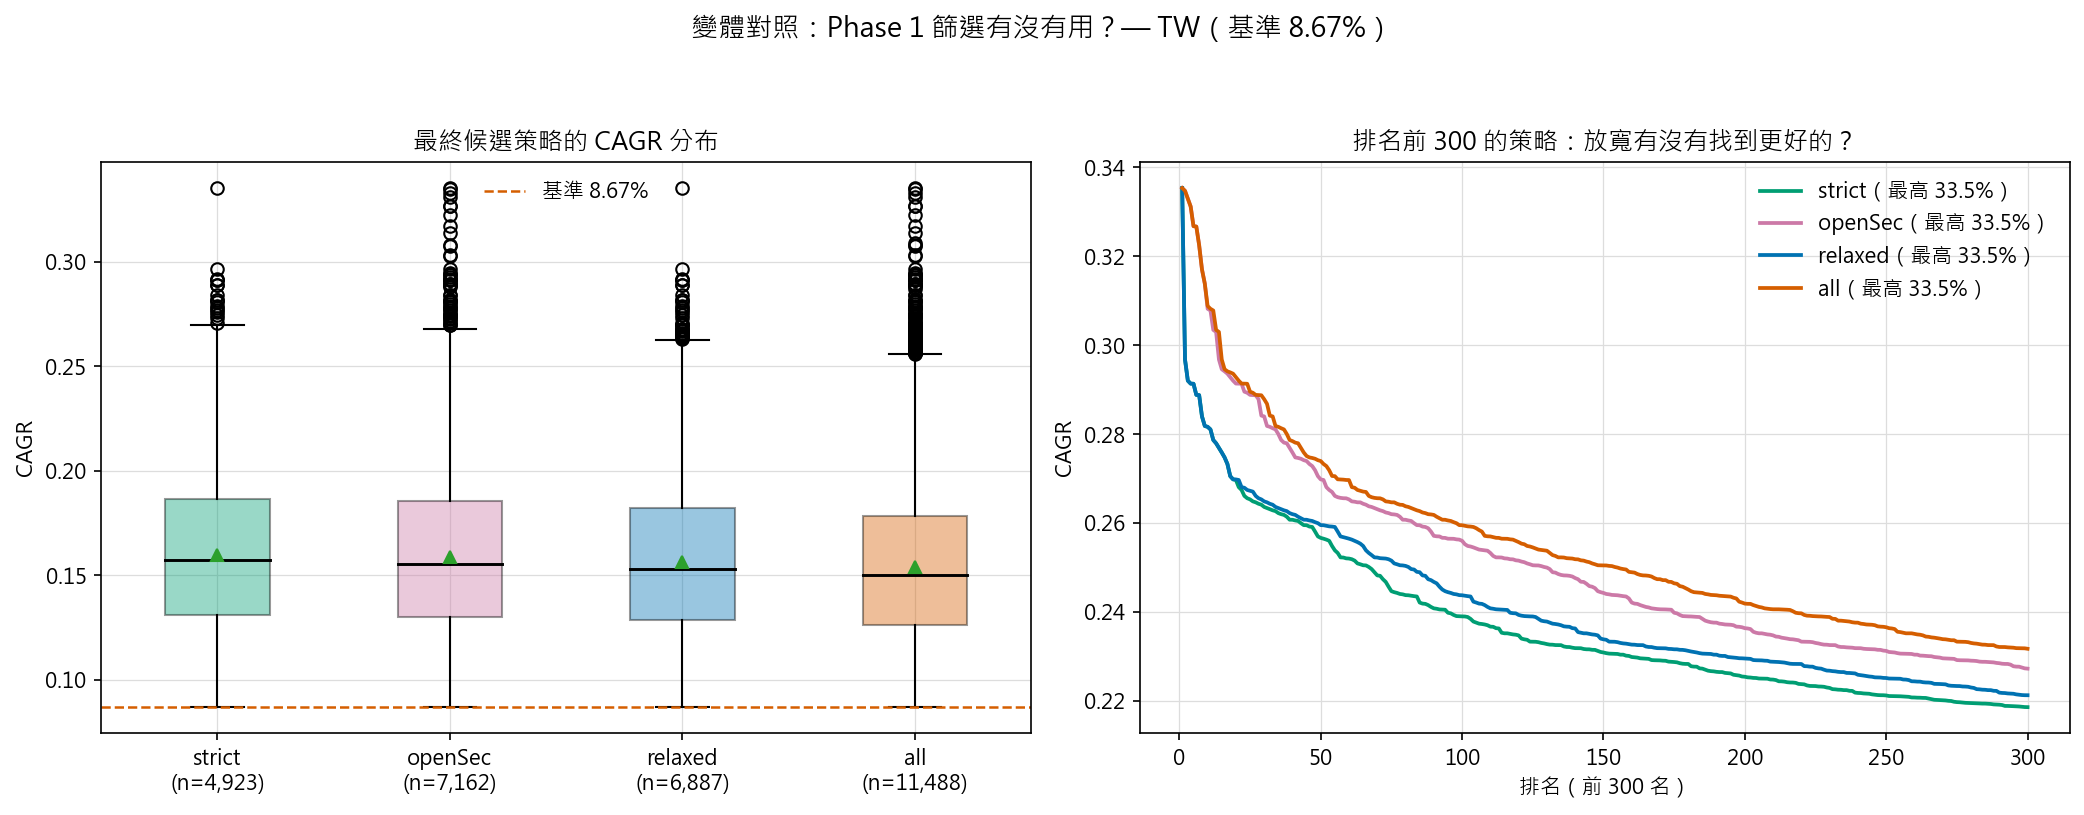

Values plotted in this chart, from the file beside it:
變體, 因子數, primary池, 可當primary的桶, Phase2晉升, 最終候選, CAGR中位, CAGR_p90, CAGR最高, MDD中位, 含淘汰因子的候選
strict, 14, 6, 10, 148, 4923, 0.1573, 0.2099, 0.3354, -0.5942, 0
openSec, 19, 6, 10, 219, 7162, 0.1553, 0.2096, 0.3354, -0.5933, 2239
relaxed, 14, 14, 17, 208, 6887, 0.1531, 0.2061, 0.3354, -0.5909, 0
all, 19, 19, 19, 355, 11488, 0.1503, 0.2038, 0.3354, -0.5901, 4601
